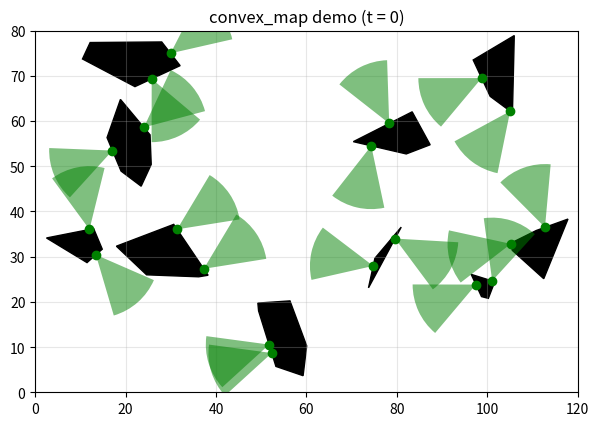

This figure's Python source:
# convex_map.py
from __future__ import annotations

import math
import random
from typing import Dict, List, Tuple, Optional

import numpy as np


# ==========================================================
# --------------------- Geometry utils ---------------------
# ==========================================================

def convex_hull_monotone_chain(points: List[Tuple[float, float]]) -> List[Tuple[float, float]]:
    pts = sorted(points)
    if len(pts) <= 1:
        return pts

    def cross(o, a, b):
        return (a[0]-o[0])*(b[1]-o[1]) - (a[1]-o[1])*(b[0]-o[0])

    lower: List[Tuple[float, float]] = []
    for p in pts:
        while len(lower) >= 2 and cross(lower[-2], lower[-1], p) <= 0:
            lower.pop()
        lower.append(tuple(p))

    upper: List[Tuple[float, float]] = []
    for p in reversed(pts):
        while len(upper) >= 2 and cross(upper[-2], upper[-1], p) <= 0:
            upper.pop()
        upper.append(tuple(p))

    return lower[:-1] + upper[:-1]


def polygon_edges(poly: List[Tuple[float, float]]):
    n = len(poly)
    for i in range(n):
        yield poly[i], poly[(i + 1) % n]


def polygon_centroid(poly: List[Tuple[float, float]]) -> Tuple[float, float]:
    x = np.array([p[0] for p in poly], dtype=float)
    y = np.array([p[1] for p in poly], dtype=float)
    x2 = np.roll(x, -1)
    y2 = np.roll(y, -1)
    a = x * y2 - x2 * y
    A = a.sum() / 2.0
    cx = ((x + x2) * a).sum() / (6.0 * A)
    cy = ((y + y2) * a).sum() / (6.0 * A)
    return float(cx), float(cy)


def outward_normal_angle(edge: Tuple[Tuple[float, float], Tuple[float, float]],
                         centroid: Tuple[float, float]) -> float:
    """
    Returns the outward normal direction (radians, in [-pi, pi)) for the given edge.
    """
    (x1, y1), (x2, y2) = edge
    ex, ey = x2 - x1, y2 - y1
    # Two normals
    nx1, ny1 = -ey, ex
    nx2, ny2 = ey, -ex
    # Midpoint of edge, vector to centroid
    mx, my = (x1 + x2) / 2.0, (y1 + y2) / 2.0
    vx, vy = centroid[0] - mx, centroid[1] - my
    # Choose the one pointing AWAY from centroid
    if nx1 * vx + ny1 * vy < 0:
        ang = math.atan2(ny1, nx1)
    else:
        ang = math.atan2(ny2, nx2)
    # Wrap to [-pi, pi)
    return (ang + math.pi) % (2.0 * math.pi) - math.pi


# ==========================================================
# --------------- Poisson-disk (blue-noise) ----------------
# ==========================================================

def poisson_disk_2d(width: float, height: float, radius: float, k: int = 30, rng: Optional[random.Random] = None):
    """
    Bridson Poisson-disk sampling on [0,width] x [0,height].
    Guarantees each sample is >= radius apart. Returns list of (x, y).
    """
    if rng is None:
        rng = random.Random()

    cell = radius / math.sqrt(2.0)
    gw = int(math.ceil(width / cell))
    gh = int(math.ceil(height / cell))
    grid = [[-1 for _ in range(gw)] for _ in range(gh)]
    samples: List[Tuple[float, float]] = []
    active: List[int] = []

    def gc(p):
        return int(p[0] // cell), int(p[1] // cell)

    def in_bounds(p):
        return 0.0 <= p[0] <= width and 0.0 <= p[1] <= height

    def far_enough(p):
        gx, gy = gc(p)
        for yy in range(max(0, gy - 2), min(gh, gy + 3)):
            for xx in range(max(0, gx - 2), min(gw, gx + 3)):
                idx = grid[yy][xx]
                if idx != -1:
                    qx, qy = samples[idx]
                    if (p[0] - qx) ** 2 + (p[1] - qy) ** 2 < radius ** 2:
                        return False
        return True

    # seed
    p0 = (rng.uniform(0, width), rng.uniform(0, height))
    samples.append(p0)
    active.append(0)
    g0x, g0y = gc(p0)
    grid[g0y][g0x] = 0

    while active:
        i = rng.choice(active)
        base = samples[i]
        found = False
        for _ in range(k):
            r = radius * (1.0 + rng.random())
            a = 2.0 * math.pi * rng.random()
            cand = (base[0] + r * math.cos(a), base[1] + r * math.sin(a))
            if in_bounds(cand) and far_enough(cand):
                samples.append(cand)
                active.append(len(samples) - 1)
                gx, gy = gc(cand)
                grid[gy][gx] = len(samples) - 1
                found = True
                break
        if not found:
            active.remove(i)

    return samples


# ==========================================================
# ----------------- World / building gen -------------------
# ==========================================================

def random_convex_polygon(center_xy: Tuple[float, float],
                          min_radius: float,
                          max_radius: float,
                          num_vertices: int) -> List[Tuple[float, float]]:
    """Convex-ish random polygon by sampling angles & radii then hull."""
    cx, cy = center_xy
    angles = np.sort(np.random.rand(num_vertices) * 2.0 * math.pi)
    radii = np.random.uniform(min_radius, max_radius, size=num_vertices)
    pts = [(cx + radii[i] * math.cos(angles[i]),
            cy + radii[i] * math.sin(angles[i])) for i in range(num_vertices)]
    return convex_hull_monotone_chain(pts)


def generate_non_overlapping_buildings(num_buildings: int,
                                       map_size: Tuple[float, float],
                                       rng_seed: int = 0,
                                       min_size: float = 4.0,
                                       max_size: float = 12.0,
                                       bbox_margin: float = 2.0,
                                       min_center_sep: float = 12.0) -> List[List[Tuple[float, float]]]:
    """
    Place building centers using Poisson-disk sampling (even spread), then
    create random convex polygons around those centers. Reject AABB overlaps.
    """
    rng = random.Random(rng_seed)
    np.random.seed(rng_seed)
    x_map, y_map = float(map_size[0]), float(map_size[1])

    # Sample candidate centers within an inset box to avoid clipping at borders
    inset = 4.0
    w_eff, h_eff = max(0.0, x_map - 2 * inset), max(0.0, y_map - 2 * inset)
    candidates = poisson_disk_2d(w_eff, h_eff, radius=min_center_sep, rng=rng)
    candidates = [(c[0] + inset, c[1] + inset) for c in candidates]
    rng.shuffle(candidates)

    buildings: List[List[Tuple[float, float]]] = []
    bboxes: List[Tuple[float, float, float, float]] = []

    for cx, cy in candidates:
        if len(buildings) >= num_buildings:
            break
        n_verts = rng.randint(4, 8)
        poly = random_convex_polygon((cx, cy), min_size, max_size, n_verts)

        xs, ys = zip(*poly)
        bxmin, bymin, bxmax, bymax = min(xs), min(ys), max(xs), max(ys)

        # Keep in map
        if bxmin < 0 or bymin < 0 or bxmax > x_map or bymax > y_map:
            continue

        # Loose AABB separation
        ok = True
        for (oxmin, oymin, oxmax, oymax) in bboxes:
            separated = (bxmax + bbox_margin < oxmin or bxmin - bbox_margin > oxmax or
                         bymax + bbox_margin < oymin or bymin - bbox_margin > oymax)
            if not separated:
                ok = False
                break

        if ok:
            buildings.append(poly)
            bboxes.append((bxmin, bymin, bxmax, bymax))

    return buildings


# ==========================================================
# ----------------- Sensor placement / schema --------------
# ==========================================================

def mount_sensors_on_edges(num_sensors: int,
                           buildings: List[List[Tuple[float, float]]],
                           rng_seed: int = 1,
                           outward_offset: float = 1e-3,
                           balanced: bool = False) -> List[Dict]:
    """
    Place sensors on building edges.
    - init_angle = outward normal
    - sensor position nudged outward by `outward_offset` to avoid numerical "inside" issues
    - if balanced=True, distribute sensors round-robin across buildings
    """
    rng = random.Random(rng_seed)
    sensors: List[Dict] = []

    if balanced:
        edges_by_build = [list(polygon_edges(b)) for b in buildings]
        b = 0
        for _ in range(num_sensors):
            edges = edges_by_build[b]
            e1, e2 = edges[rng.randrange(len(edges))]
            t = rng.random()
            sx = e1[0] + t * (e2[0] - e1[0])
            sy = e1[1] + t * (e2[1] - e1[1])
            theta0 = outward_normal_angle((e1, e2), polygon_centroid(buildings[b]))
            sx += outward_offset * math.cos(theta0)
            sy += outward_offset * math.sin(theta0)
            sensors.append({"pos": (float(sx), float(sy)), "theta0": float(theta0), "building": b})
            b = (b + 1) % len(buildings)
        return sensors

    # Unbalanced (random buildings/edges)
    for _ in range(num_sensors):
        b_idx = rng.randrange(len(buildings))
        poly = buildings[b_idx]
        edges = list(polygon_edges(poly))
        e1, e2 = edges[rng.randrange(len(edges))]
        t = rng.random()
        sx = e1[0] + t * (e2[0] - e1[0])
        sy = e1[1] + t * (e2[1] - e1[1])
        theta0 = outward_normal_angle((e1, e2), polygon_centroid(poly))
        sx += outward_offset * math.cos(theta0)
        sy += outward_offset * math.sin(theta0)
        sensors.append({"pos": (float(sx), float(sy)), "theta0": float(theta0), "building": b_idx})

    return sensors


def build_cam_dict_schema(
    sensors: List[Dict],
    # FOV
    fov_half_rad: float,
    max_range: float,
    # Bounds (if auto_outward_bounds=False, we treat these as desired limits and then clamp)
    bound_plus: float,
    bound_minus: float,
    # Panning
    panspeed_range: Tuple[float, float],
    cam_period: int,
    cam_increment: float,
    rng_seed: int = 2,
    # --- NEW defaults ---
    auto_outward_bounds: bool = True,
    max_outward_pan_deg: float = 85.0
) -> Dict:
    """
    Build cam_dict in YOUR schema.

    Defaults (NEW):
      - init_angle is the outward normal (from sensors list).
      - By default, we set symmetric outward-only bounds: ±max_outward_pan_deg about the outward normal,
        so cameras never pan into their own wall.
      - If you pass auto_outward_bounds=False, we will take (bound_plus, bound_minus) as desired
        and clamp them to ±max_outward_pan_deg to still prevent pointing into the wall.

    Returns:
      cam_dict with:
        'n', 'x', 'y', and 'spec' with keys:
          init_angle (radians), bound [[+,-],...], fov [half_rad, range],
          cam_time [period, increment], panspeed (list)
    """
    rng = random.Random(rng_seed)

    xs, ys, init_angles = [], [], []
    for s in sensors:
        xs.append(float(s["pos"][0]))
        ys.append(float(s["pos"][1]))
        init_angles.append(float(s["theta0"]))

    # Compute bounds per sensor
    cap = math.radians(max_outward_pan_deg)

    bounds: List[List[float]] = []
    if auto_outward_bounds:
        # Force symmetric outward-only bounds for every sensor
        for _ in sensors:
            bounds.append([+cap, -cap])
    else:
        # Clamp requested bounds to never exceed ±cap
        req_plus = float(bound_plus)
        req_minus = float(bound_minus)
        hi = min(cap, max(0.0, req_plus))
        lo = max(-cap, min(0.0, req_minus))
        for _ in sensors:
            bounds.append([hi, lo])

    # Panspeeds
    panspeeds = [float(rng.uniform(*panspeed_range)) for _ in sensors]

    cam_dict = {
        "n": len(sensors),
        "x": np.array(xs, dtype=float),
        "y": np.array(ys, dtype=float),
        "spec": {
            "init_angle": init_angles,                  # radians
            "bound": np.array(bounds, dtype=float),     # per-sensor [ +, - ] (relative to init_angle)
            "fov": [float(fov_half_rad), float(max_range)],
            "cam_time": [int(cam_period), float(cam_increment)],
            "panspeed": panspeeds                       # rad / time
        }
    }
    return cam_dict


# ==========================================================
# --------------------- Public API -------------------------
# ==========================================================

def generate_map(map_size: Tuple[float, float] = (100.0, 100.0),
                 num_buildings: int = 8,
                 num_sensors: int = 16,
                 # FOV (radians, range)
                 fov_half_rad: float = math.radians(25.0),
                 max_range: float = 12.0,
                 # Legacy inputs for bounds (kept for compatibility; ignored if auto_outward_bounds=True)
                 bound_plus: float = math.pi / 2.0,
                 bound_minus: float = -math.pi / 2.0,
                 # Panning
                 panspeed_range: Tuple[float, float] = (math.radians(-2.5), math.radians(2.5)),
                 cam_period: int = 200,
                 cam_increment: float = 0.25,
                 # RNG & placement controls
                 rng_seed: int = 7,
                 balanced_sensors: bool = False,
                 min_center_sep: float = 12.0,
                 # NEW defaults controlling “outward only” behavior
                 auto_outward_bounds: bool = True,
                 max_outward_pan_deg: float = 85.0,
                 outward_offset: float = 1e-3) -> Tuple[Dict, Dict]:
    """
    Generate buildings + edge-mounted sensors and return (map_in, cam_dict) in YOUR schema.

    - Buildings: Poisson-disk centers (even spread), convex shapes, AABB-checked.
    - Sensors: placed on edges, init_angle = outward normal; nudged outward by 'outward_offset'.
    - Bounds default: cameras pan OUTWARD only, symmetric ±max_outward_pan_deg (85°) around outward normal.
      Set auto_outward_bounds=False to use your (bound_plus, bound_minus) but still clamp to ±max_outward_pan_deg.

    Returns:
      map_in:
        {
          'st': {
            'size': np.array([xmin, xmax, ymin, ymax]),
            'n': <#buildings>,
            '0': np.array([(x1,y1), ...]),
            '1': ...
          },
          'n': cam_period,            # like your example
          'ncam': cam_dict['n']
        }

      cam_dict: as documented above.
    """
    random.seed(rng_seed)
    np.random.seed(rng_seed)

    # 1) Buildings
    buildings = generate_non_overlapping_buildings(
        num_buildings=num_buildings,
        map_size=map_size,
        rng_seed=rng_seed,
        min_size=4.0,
        max_size=12.0,
        bbox_margin=2.0,
        min_center_sep=min_center_sep
    )

    # 2) Sensors
    sensors = mount_sensors_on_edges(
        num_sensors=num_sensors,
        buildings=buildings,
        rng_seed=rng_seed + 1,
        outward_offset=outward_offset,
        balanced=balanced_sensors
    )

    # 3) map_in['st']
    xmin, ymin = 0.0, 0.0
    xmax, ymax = float(map_size[0]), float(map_size[1])
    st: Dict = {"size": np.array([xmin, xmax, ymin, ymax], dtype=float), "n": len(buildings)}
    for i, poly in enumerate(buildings):
        st[str(i)] = np.array(poly, dtype=float)

    # 4) cam_dict (init_angle outward; bounds default outward-only)
    cam_dict = build_cam_dict_schema(
        sensors=sensors,
        fov_half_rad=fov_half_rad,
        max_range=max_range,
        bound_plus=bound_plus,
        bound_minus=bound_minus,
        panspeed_range=panspeed_range,
        cam_period=cam_period,
        cam_increment=cam_increment,
        rng_seed=rng_seed + 2,
        auto_outward_bounds=auto_outward_bounds,
        max_outward_pan_deg=max_outward_pan_deg
    )

    # 5) map_in top-level fields (your pattern)
    map_in: Dict = {
        "st": st,
        "n": int(cam_period),
        "ncam": int(cam_dict["n"])
    }

    return map_in, cam_dict


# ==========================================================
# ------------------ Quick sanity demo ---------------------
# ==========================================================

if __name__ == "__main__":
    import matplotlib.pyplot as plt
    from matplotlib.patches import Polygon as PolyPatch, Wedge

    # Example usage
    m, cams = generate_map(
        map_size=(120, 80),
        num_buildings=10,
        num_sensors=20,
        fov_half_rad=np.deg2rad(25),
        max_range=14.0,
        # These are ignored by default since auto_outward_bounds=True,
        # but kept for compatibility if you set auto_outward_bounds=False:
        bound_plus=np.deg2rad(120),
        bound_minus=np.deg2rad(-120),
        panspeed_range=(np.deg2rad(-2.5), np.deg2rad(2.5)),
        cam_period=240,
        cam_increment=0.25,
        rng_seed=7,
        balanced_sensors=True,            # spread sensors across buildings
        min_center_sep=12.0,
        auto_outward_bounds=True,         # DEFAULT: outward-only pan
        max_outward_pan_deg=85.0,         # cap to avoid pointing into wall
        outward_offset=1e-3
    )

    # quick t=0 visualization
    st = m["st"]
    size = st["size"]
    cx = cams["x"]; cy = cams["y"]
    spec = cams["spec"]
    init_angles = np.array(spec["init_angle"], dtype=float)
    fov_half = float(spec["fov"][0]); fov_range = float(spec["fov"][1])

    fig, ax = plt.subplots(figsize=(7, 5))
    for i in range(st["n"]):
        poly = st[str(i)]
        ax.add_patch(PolyPatch(poly, closed=True, facecolor="black", edgecolor="black", alpha=1.0))

    ax.scatter(cx, cy, s=36, c="green", marker="o", zorder=3)
    for i in range(len(cx)):
        theta_deg = math.degrees(init_angles[i])
        w = Wedge(center=(cx[i], cy[i]),
                  r=fov_range,
                  theta1=theta_deg - math.degrees(fov_half),
                  theta2=theta_deg + math.degrees(fov_half),
                  facecolor="green", edgecolor=None, alpha=0.5, zorder=2)
        ax.add_patch(w)

    ax.set_xlim(size[0], size[1]); ax.set_ylim(size[2], size[3])
    ax.set_aspect("equal", adjustable="box")
    ax.grid(True, alpha=0.3)
    ax.set_title("convex_map demo (t = 0)")
    plt.show()
